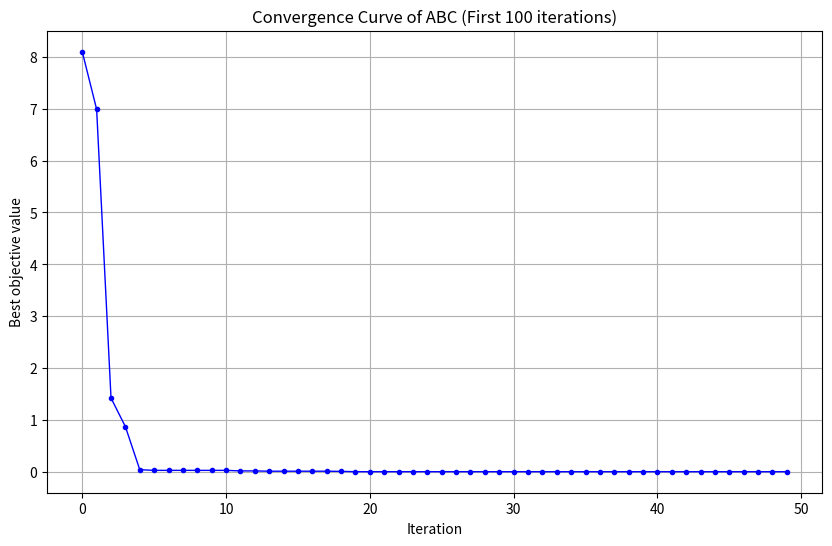

Recreate this plot in Python.
import random
import numpy as np
import matplotlib.pyplot as plt 

# Hàm mục tiêu: Hàm Rastrigin
def objective_function(x):
    x = np.array(x)
    D = len(x)
    return 10*D + np.sum(x**2 - 10*np.cos(2*np.pi*x))

# Tính Fitness
def calculate_fitness(f):
    return 1/(1 + f) if f >= 0 else 1 + abs(f)

class FoodSource:
    def __init__(self, position, func):
        self.position = np.array(position, dtype=float)
        self.obj = func(self.position)
        self.fitness = calculate_fitness(self.obj)
        self.trial = 0

class ABC:
    def __init__(self, func, bounds, pop_size=20, max_iter=500, limit=50):
        self.func = func
        self.bounds = np.array(bounds, dtype=float)
        self.pop_size = pop_size
        self.max_iter = max_iter
        self.limit = limit

        # Quần thể
        self.population = [
            FoodSource([random.uniform(b[0], b[1]) for b in bounds], func)
            for _ in range(pop_size)
        ]

        self.best = min(self.population, key=lambda f: f.obj)
        self.history = []

    # Tạo nghiệm mới
    def generate_neighbor(self, i):
        xi = self.population[i].position.copy()
        k = random.choice([a for a in range(self.pop_size) if a != i])
        xk = self.population[k].position
        j = random.randint(0, len(self.bounds) - 1)
        phi = random.uniform(-1, 1)
        v = xi.copy()
        v[j] = xi[j] + phi*(xi[j] - xk[j])
        low, high = self.bounds[j]
        v[j] = np.clip(v[j], low, high)
        return v

    # Xác suất chọn nguồn thức ăn
    def calculate_prob(self):
        fits = np.array([sol.fitness for sol in self.population])
        return (fits / np.sum(fits))

    # Thuật toán ABC
    def run(self):
        for it in range(self.max_iter):

            # Pha ong thợ (Employed Bees)
            for i in range(self.pop_size):
                v = self.generate_neighbor(i)
                new_obj = self.func(v)
                new_fit = calculate_fitness(new_obj)
                if new_fit > self.population[i].fitness:
                    self.population[i].position = v
                    self.population[i].obj = new_obj
                    self.population[i].fitness = new_fit
                    self.population[i].trial = 0
                else:
                    self.population[i].trial += 1

            # Pha ong quan sát (Onlooker Bees)
            prob = self.calculate_prob()
            for _ in range(self.pop_size):
                i = np.random.choice(range(self.pop_size), p=prob)
                v = self.generate_neighbor(i)
                new_obj = self.func(v)
                new_fit = calculate_fitness(new_obj)
                if new_fit > self.population[i].fitness:
                    self.population[i].position = v
                    self.population[i].obj = new_obj
                    self.population[i].fitness = new_fit
                    self.population[i].trial = 0
                else:
                    self.population[i].trial += 1

            # Pha ong trinh sát (Scout Bees)
            worst = max(self.population, key=lambda f: f.trial)
            if worst.trial > self.limit:
                new_pos = np.array([random.uniform(b[0], b[1]) for b in self.bounds])
                worst.position = new_pos
                worst.obj = self.func(new_pos)
                worst.fitness = calculate_fitness(worst.obj)
                worst.trial = 0

            # Cập nhật nghiệm tốt nhất
            current_best = min(self.population, key=lambda f: f.obj)
            if current_best.obj < self.best.obj:
                self.best = current_best

            self.history.append(self.best.obj)

            # In giá trị mỗi vòng
            if it < 50:
                print(f"Iter {it}: best = {self.best.obj:.6f}, x = {self.best.position}")

        return self.best.position, self.best.obj

# ================================
# CHẠY THUẬT TOÁN
# ================================
if __name__ == "__main__":
    bounds = [(-5, 5), (-5, 5)]
    abc = ABC(objective_function, bounds, pop_size=20, max_iter=500, limit=50)
    best_pos, best_val = abc.run()
    print("\nFINAL BEST =", best_pos)
    print("FINAL OBJ  =", best_val)

    # VẼ ĐỒ THỊ HỘI TỤ
    history_100 = abc.history[:50]
    plt.figure(figsize=(10,6))
    plt.plot(history_100, color='blue', marker='o', markersize=3, linewidth=1)
    plt.title("Convergence Curve of ABC (First 100 iterations)")
    plt.xlabel("Iteration")
    plt.ylabel("Best objective value")
    plt.grid(True)
    plt.show()
